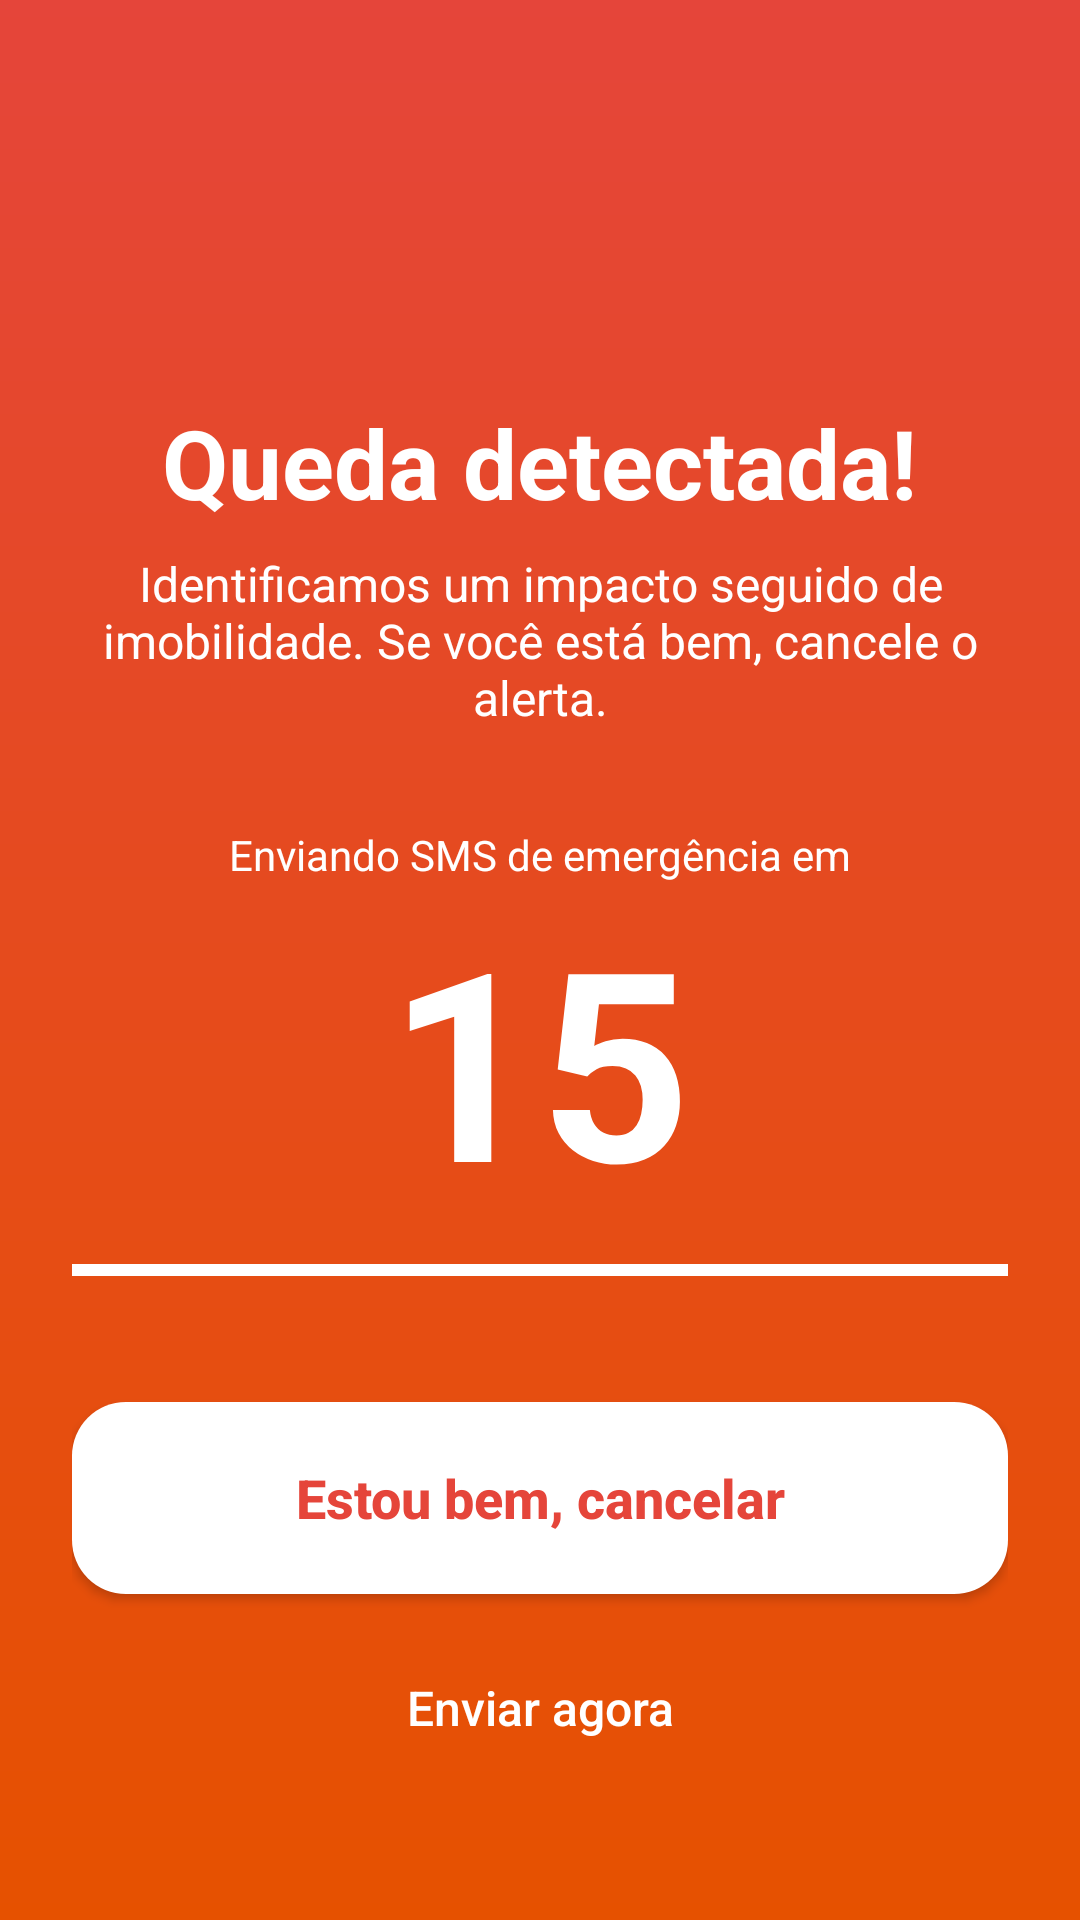

Here is an Android app screen rendered from its layout file. Give the layout XML and the strings, colors and styles it references.
<!-- AndroidManifest.xml: activity theme Theme.App.Alerta -->
<!-- res/layout/activity_alerta_queda.xml -->
<?xml version="1.0" encoding="utf-8"?>
<LinearLayout xmlns:android="http://schemas.android.com/apk/res/android"
    android:id="@+id/telaAlerta"
    android:layout_width="match_parent"
    android:layout_height="match_parent"
    android:background="@drawable/fundo_alerta"
    android:gravity="center"
    android:orientation="vertical"
    android:paddingLeft="24dp"
    android:paddingRight="24dp">

    <ImageView
        android:layout_width="72dp"
        android:layout_height="72dp"
        android:contentDescription="@string/fall_dialog_title"
        android:src="@drawable/ic_warning" />

    <TextView
        android:layout_width="wrap_content"
        android:layout_height="wrap_content"
        android:layout_marginTop="16dp"
        android:text="@string/fall_dialog_title"
        android:textColor="@color/branco"
        android:textSize="32sp"
        android:textStyle="bold" />

    <TextView
        android:layout_width="match_parent"
        android:layout_height="wrap_content"
        android:layout_marginTop="8dp"
        android:gravity="center"
        android:text="@string/fall_dialog_message"
        android:textColor="@color/branco"
        android:textSize="16sp" />

    <TextView
        android:layout_width="wrap_content"
        android:layout_height="wrap_content"
        android:layout_marginTop="32dp"
        android:text="@string/fall_dialog_countdown_label"
        android:textColor="@color/branco"
        android:textSize="14sp" />

    <TextView
        android:id="@+id/txtContagem"
        android:layout_width="wrap_content"
        android:layout_height="wrap_content"
        android:text="@string/fall_dialog_start_seconds"
        android:textColor="@color/branco"
        android:textSize="88sp"
        android:textStyle="bold" />

    <ProgressBar
        android:id="@+id/barraContagem"
        style="?android:attr/progressBarStyleHorizontal"
        android:layout_width="match_parent"
        android:layout_height="8dp"
        android:layout_marginTop="8dp"
        android:max="15"
        android:progress="15"
        android:progressTint="@color/branco" />

    <Button
        android:id="@+id/btnEstouBem"
        android:layout_width="match_parent"
        android:layout_height="64dp"
        android:layout_marginTop="40dp"
        android:background="@drawable/fundo_botao_branco"
        android:text="@string/fall_dialog_cancel_button"
        android:textAllCaps="false"
        android:textColor="@color/vermelho"
        android:textSize="18sp"
        android:textStyle="bold" />

    <Button
        android:id="@+id/btnEnviarAgora"
        android:layout_width="match_parent"
        android:layout_height="52dp"
        android:layout_marginTop="12dp"
        android:background="@android:color/transparent"
        android:text="@string/fall_dialog_send_now"
        android:textAllCaps="false"
        android:textColor="@color/branco"
        android:textSize="16sp" />
</LinearLayout>
<!-- resources referenced by this layout -->
<resources>
  <color name="branco">#FFFFFFFF</color>
  <color name="vermelho">#E5453A</color>
  <!-- drawable fundo_alerta (drawable) -->
  <shape xmlns:android="http://schemas.android.com/apk/res/android" android:shape="rectangle">
      <gradient android:angle="270" android:startColor="@color/vermelho" android:endColor="@color/laranja_escuro" />
  </shape>
  <!-- drawable fundo_botao_branco (drawable) -->
  <shape xmlns:android="http://schemas.android.com/apk/res/android" android:shape="rectangle">
      <corners android:radius="18dp" />
      <solid android:color="@color/branco" />
  </shape>
  <string name="fall_dialog_cancel_button">Estou bem, cancelar</string>
  <string name="fall_dialog_countdown_label">Enviando SMS de emergência em</string>
  <string name="fall_dialog_message">Identificamos um impacto seguido de imobilidade. Se você está bem, cancele o alerta.</string>
  <string name="fall_dialog_send_now">Enviar agora</string>
  <string name="fall_dialog_start_seconds">15</string>
  <string name="fall_dialog_title">Queda detectada!</string>
  <style name="Theme.App.Alerta" parent="Theme.AppCompat.NoActionBar">
          <item name="android:windowBackground">@color/vermelho</item>
          <item name="android:statusBarColor">@color/vermelho</item>
          <item name="android:navigationBarColor">@color/laranja_escuro</item>
          <item name="android:windowFullscreen">true</item>
      </style>
  <color name="laranja_escuro">#E65100</color>
</resources>
